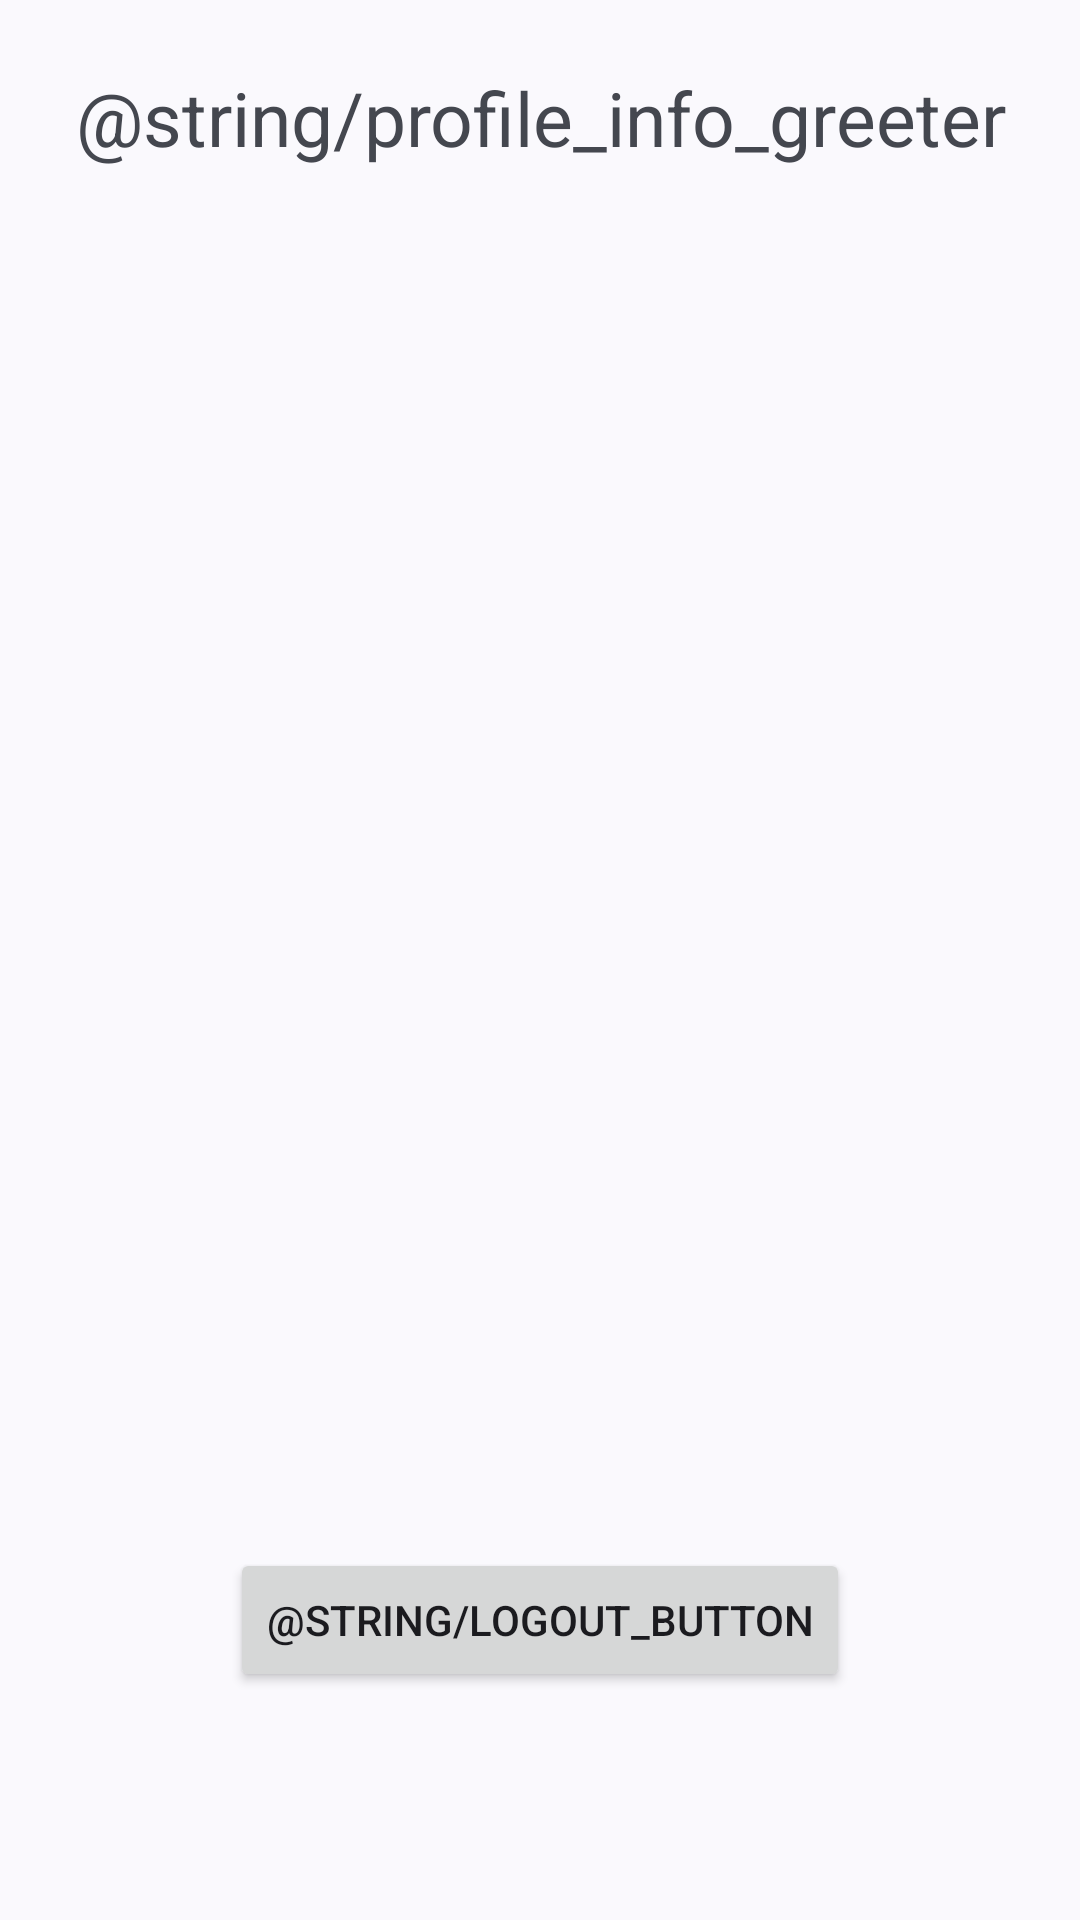

This screen was rendered from an Android layout file. Write that file and the resources it references.
<!-- AndroidManifest.xml: application theme Theme.Eagui -->
<!-- res/layout/fragment_profile.xml -->
<?xml version="1.0" encoding="utf-8"?>
<androidx.constraintlayout.widget.ConstraintLayout xmlns:android="http://schemas.android.com/apk/res/android"
    xmlns:app="http://schemas.android.com/apk/res-auto"
    xmlns:tools="http://schemas.android.com/tools"
    android:id="@+id/main"
    android:layout_width="match_parent"
    android:layout_height="match_parent"
    android:theme="@style/Theme.Eagui"
    tools:context="ProfileFragment">

    <LinearLayout
        android:layout_width="match_parent"
        android:layout_height="wrap_content"
        android:layout_marginStart="20sp"
        android:layout_marginEnd="20sp"
        android:layout_marginBottom="76dp"
        android:orientation="vertical"
        app:layout_constraintBottom_toTopOf="@+id/logout_button"
        app:layout_constraintEnd_toEndOf="parent"
        app:layout_constraintStart_toStartOf="parent"
        app:layout_constraintTop_toTopOf="parent">

        <TextView
            android:layout_width="match_parent"
            android:layout_height="wrap_content"
            android:layout_marginBottom="20sp"
            android:text="@string/profile_info_greeter"
            android:textAlignment="center"
            android:textSize="25sp" />

        <TextView
            android:id="@+id/tvWelcome"
            android:layout_width="match_parent"
            android:layout_height="wrap_content"
            android:layout_marginTop="30sp"
            android:textAlignment="center"
            android:textSize="20sp" />

        <TextView
            android:id="@+id/tvAge"
            android:layout_width="match_parent"
            android:layout_height="wrap_content"
            android:layout_marginTop="30sp"
            android:textAlignment="center"
            android:textSize="20sp" />

        <TextView
            android:id="@+id/tvGender"
            android:layout_width="match_parent"
            android:layout_height="wrap_content"
            android:layout_marginTop="30sp"
            android:textAlignment="center"
            android:textSize="20sp" />

        <TextView
            android:id="@+id/tvGrade"
            android:layout_width="match_parent"
            android:layout_height="wrap_content"
            android:layout_marginTop="30sp"
            android:textAlignment="center"
            android:textSize="20sp" />

        <TextView
            android:id="@+id/tvId"
            android:layout_width="match_parent"
            android:layout_height="wrap_content"
            android:layout_marginTop="30sp"
            android:textAlignment="center"
            android:textSize="20sp" />

        <TextView
            android:id="@+id/tvType"
            android:layout_width="match_parent"
            android:layout_height="wrap_content"
            android:layout_marginTop="30sp"
            android:textAlignment="center"
            android:textSize="20sp" />
    </LinearLayout>

    <Button
        android:id="@+id/logout_button"
        android:layout_width="wrap_content"
        android:layout_height="wrap_content"
        android:layout_marginBottom="76dp"
        android:text="@string/logout_button"
        android:textAllCaps="true"
        app:layout_constraintBottom_toBottomOf="parent"
        app:layout_constraintEnd_toEndOf="parent"
        app:layout_constraintHorizontal_bias="0.5"
        app:layout_constraintStart_toStartOf="parent" />

</androidx.constraintlayout.widget.ConstraintLayout>
<!-- resources referenced by this layout -->
<resources>
  <string name="logout_button">odjava</string>
  <string name="profile_info_greeter">Nekaj informacij o eA profilu</string>
  <style name="Theme.Eagui" parent="Base.Theme.Eagui" />
  <style name="Base.Theme.Eagui" parent="Theme.Material3.DynamicColors.DayNight">
          
          
      </style>
</resources>
